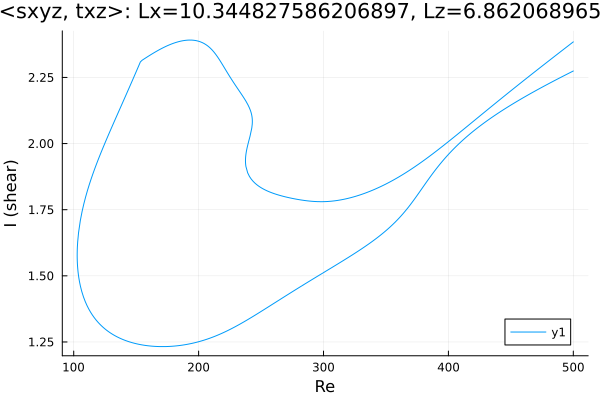

Source data for this figure (header and first rows):
Re, shear
500.0, 2.274
499.5, 2.273
498.1, 2.27
496.7, 2.267
495.3, 2.263
493.8, 2.26
492.4, 2.256
491, 2.253
489.6, 2.249
488.2, 2.246
486.8, 2.243
485.4, 2.239
483.9, 2.236
482.5, 2.232
481.1, 2.229
479.7, 2.225
478.3, 2.221
476.9, 2.218
475.5, 2.214
474, 2.211
472.6, 2.207
471.2, 2.203
469.8, 2.2
468.4, 2.196
467, 2.192
465.6, 2.189
464.1, 2.185
462.7, 2.181
461.3, 2.177
459.9, 2.173
458.5, 2.169
457.1, 2.166
455.7, 2.162
455.4, 2.161
454, 2.157
452.6, 2.153
451.2, 2.149
449.8, 2.145
448.4, 2.141
447, 2.137
445.5, 2.132
444.1, 2.128
444.1, 2.128
442.7, 2.124
441.3, 2.119
439.8, 2.115
438.4, 2.111
437, 2.106
435.6, 2.102
434.2, 2.097
432.8, 2.092
431.4, 2.088
429.9, 2.083
428.5, 2.078
427.1, 2.073
425.7, 2.068
424.3, 2.063
422.9, 2.058
421.5, 2.053
420, 2.047
... 672 more rows
